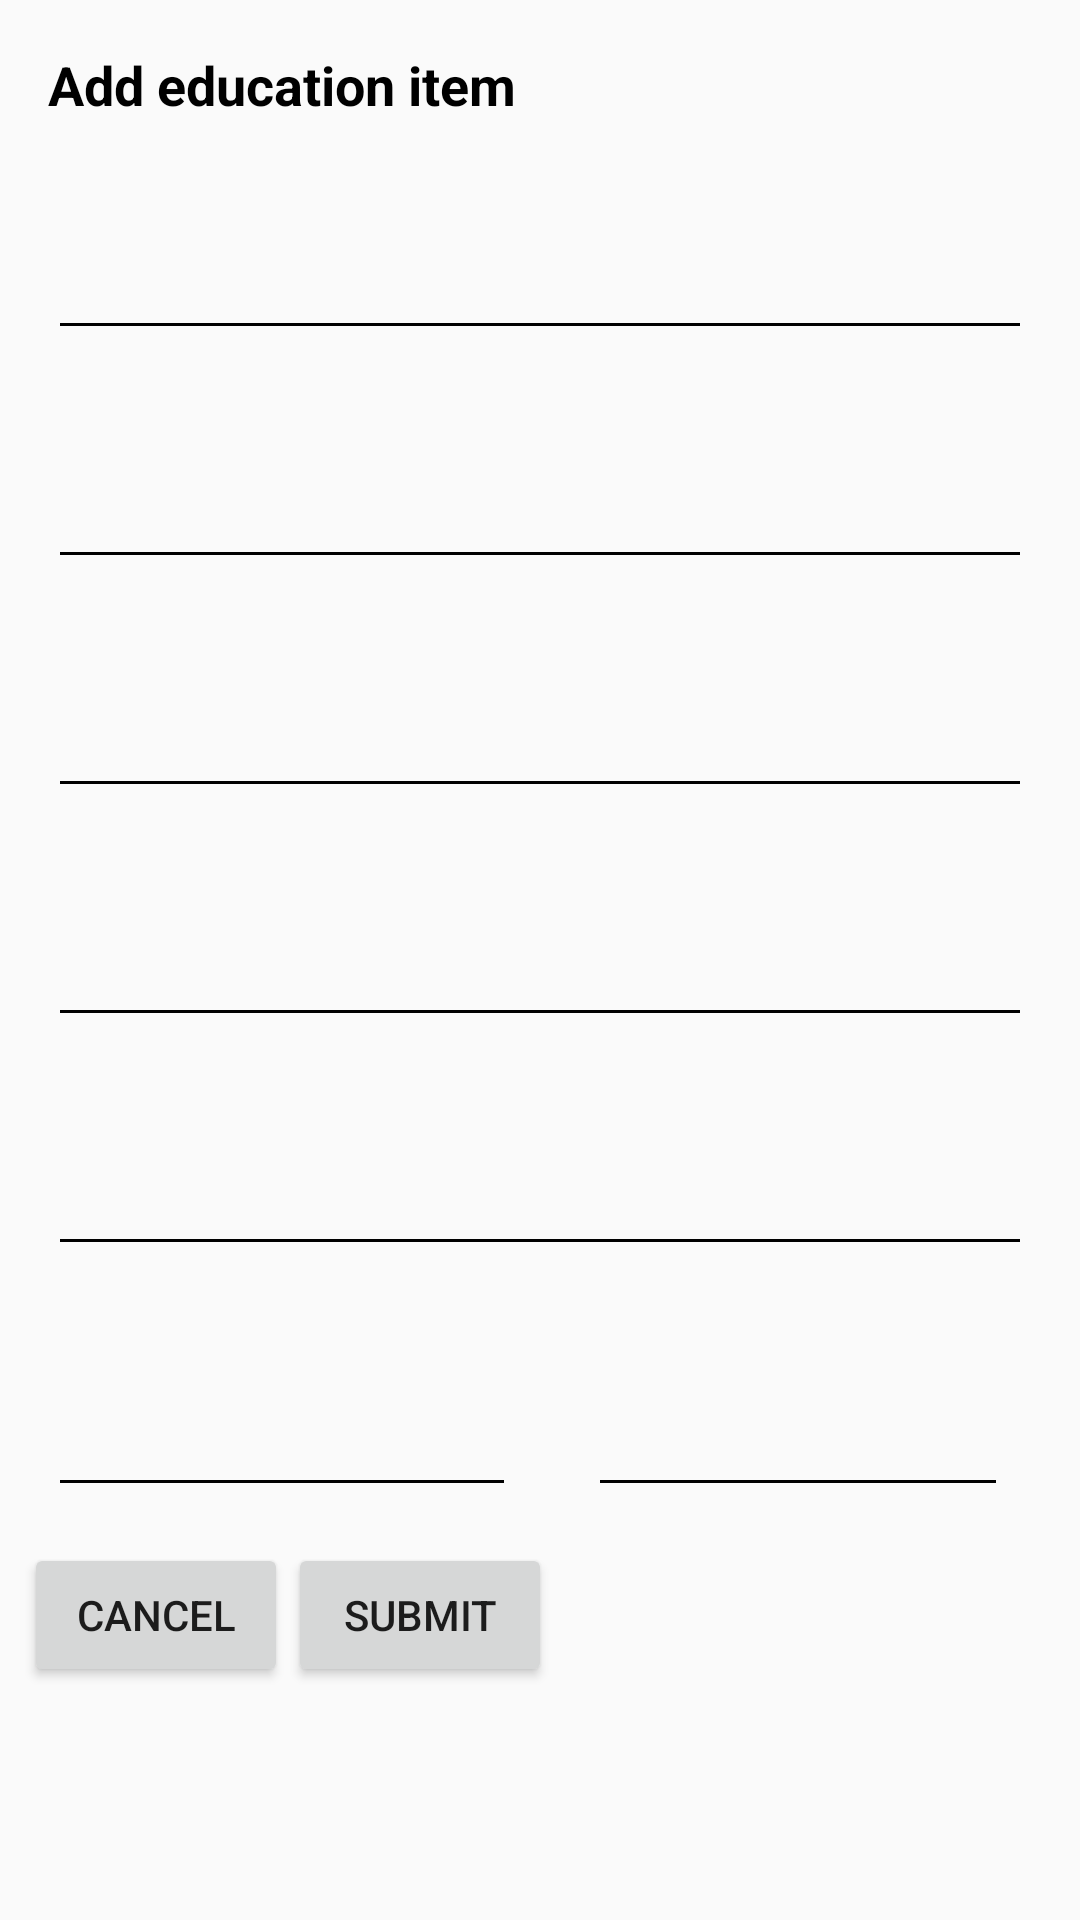

The Android layout XML behind this screen, and the referenced resources:
<!-- AndroidManifest.xml: application theme AppTheme -->
<!-- res/layout/add_educ_dialog.xml -->
<?xml version="1.0" encoding="utf-8"?>
<RelativeLayout xmlns:android="http://schemas.android.com/apk/res/android"
    xmlns:app="http://schemas.android.com/apk/res-auto"
    xmlns:tools="http://schemas.android.com/tools"
    android:layout_width="match_parent"
    android:layout_height="wrap_content"
    android:layout_margin="8dp"
    android:id="@+id/parent">

    <android.support.v4.widget.NestedScrollView
        android:id="@+id/nestedAddEduc"
        xmlns:android="http://schemas.android.com/apk/res/android"
        xmlns:app="http://schemas.android.com/apk/res-auto"
        xmlns:tools="http://schemas.android.com/tools"
        tools:context=".MenuFragments.ProfileFragment"
        android:layout_width="match_parent"
        android:layout_height="wrap_content">

        <RelativeLayout
            android:layout_width="match_parent"
            android:layout_height="match_parent">

            <TextView
                android:id="@+id/textView"
                android:layout_width="match_parent"
                android:layout_height="wrap_content"
                android:layout_marginEnd="8dp"
                android:layout_marginStart="8dp"
                android:layout_marginTop="8dp"
                android:padding="8dp"
                android:textSize="18sp"
                android:textColor="@color/colorBlack"
                android:textStyle="bold"
                android:text="Add education item" />

            <android.support.design.widget.TextInputLayout
                android:id="@+id/t1"
                android:layout_width="match_parent"
                android:layout_height="wrap_content"
                android:layout_below="@id/textView"
                android:layout_marginEnd="8dp"
                android:layout_marginStart="8dp"
                android:layout_marginTop="8dp"
                android:padding="8dp"
                android:theme="@style/TextInputLayoutLabelGrey">

                <EditText
                    android:id="@+id/edt_inst"
                    android:layout_width="match_parent"
                    android:layout_height="wrap_content"
                    android:hint="Institution name"
                    android:inputType="textMultiLine|text"
                    android:textColor="@color/colorBlack"
                    android:backgroundTint="@color/dark_gray"
                    android:textColorHint="@color/dark_gray"
                    android:imeOptions="actionNext"/>
            </android.support.design.widget.TextInputLayout>

            <android.support.design.widget.TextInputLayout
                android:id="@+id/t4"
                android:layout_width="match_parent"
                android:layout_height="wrap_content"
                android:layout_below="@id/t1"
                android:layout_marginEnd="8dp"
                android:layout_marginStart="8dp"
                android:layout_marginTop="8dp"
                android:padding="8dp"
                android:imeOptions="actionNext"
                android:theme="@style/TextInputLayoutLabelGrey">

                <EditText
                    android:id="@+id/edt_degree"
                    android:layout_width="match_parent"
                    android:layout_height="wrap_content"
                    android:hint="Degree"
                    android:inputType="textMultiLine|text"
                    android:textColor="@color/colorBlack"
                    android:backgroundTint="@color/dark_gray"
                    android:textColorHint="@color/dark_gray"
                    android:imeOptions="actionNext"/>
            </android.support.design.widget.TextInputLayout>

            <android.support.design.widget.TextInputLayout
                android:id="@+id/t5"
                android:layout_width="match_parent"
                android:layout_height="wrap_content"
                android:layout_below="@id/t4"
                android:layout_marginEnd="8dp"
                android:layout_marginStart="8dp"
                android:layout_marginTop="8dp"
                android:padding="8dp"
                android:imeOptions="actionNext"
                android:theme="@style/TextInputLayoutLabelGrey">

                <EditText
                    android:id="@+id/edt_domain"
                    android:layout_width="match_parent"
                    android:layout_height="wrap_content"
                    android:hint="Field of study"
                    android:inputType="textMultiLine|text"
                    android:textColor="@color/colorBlack"
                    android:backgroundTint="@color/dark_gray"
                    android:textColorHint="@color/dark_gray"
                    android:imeOptions="actionNext"/>
            </android.support.design.widget.TextInputLayout>

            <android.support.design.widget.TextInputLayout
                android:id="@+id/t6"
                android:layout_width="match_parent"
                android:layout_height="wrap_content"
                android:layout_below="@id/t5"
                android:layout_marginEnd="8dp"
                android:layout_marginStart="8dp"
                android:layout_marginTop="8dp"
                android:padding="8dp"
                android:imeOptions="actionNext"
                android:theme="@style/TextInputLayoutLabelGrey">

                <EditText
                    android:id="@+id/edt_result"
                    android:layout_width="match_parent"
                    android:layout_height="wrap_content"
                    android:hint="Result"
                    android:inputType="numberDecimal"
                    android:textColor="@color/colorBlack"
                    android:backgroundTint="@color/dark_gray"
                    android:textColorHint="@color/dark_gray"
                    android:imeOptions="actionNext"/>
            </android.support.design.widget.TextInputLayout>

            <android.support.design.widget.TextInputLayout
                android:id="@+id/t7"
                android:layout_width="match_parent"
                android:layout_height="wrap_content"
                android:layout_below="@id/t6"
                android:layout_marginEnd="8dp"
                android:layout_marginStart="8dp"
                android:layout_marginTop="8dp"
                android:padding="8dp"
                android:imeOptions="actionNext"
                android:theme="@style/TextInputLayoutLabelGrey">

                <EditText
                    android:id="@+id/edt_desc"
                    android:layout_width="match_parent"
                    android:layout_height="wrap_content"
                    android:hint="Description"
                    android:inputType="textMultiLine|textLongMessage"
                    android:textColor="@color/colorBlack"
                    android:backgroundTint="@color/dark_gray"
                    android:textColorHint="@color/dark_gray"
                    android:imeOptions="actionNext"/>
            </android.support.design.widget.TextInputLayout>

            <LinearLayout
                android:id="@+id/dates"
                android:layout_width="match_parent"
                android:layout_height="wrap_content"
                android:orientation="horizontal"
                android:layout_below="@id/t7"
                android:layout_centerHorizontal="true"
                android:gravity="center"
                android:layout_marginEnd="8dp"
                android:layout_marginStart="8dp">

                <android.support.design.widget.TextInputLayout
                    android:id="@+id/t2"
                    android:layout_width="0dp"
                    android:layout_weight=".50"
                    android:layout_height="wrap_content"
                    android:layout_marginEnd="8dp"
                    android:layout_marginStart="8dp"
                    android:layout_marginTop="8dp"
                    android:imeOptions="actionNext"
                    android:theme="@style/TextInputLayoutLabelGrey">

                    <EditText
                        android:id="@+id/edt_from"
                        android:layout_width="match_parent"
                        android:layout_height="wrap_content"
                        android:hint="From"
                        android:inputType="number"
                        android:textColor="@color/colorBlack"
                        android:backgroundTint="@color/dark_gray"
                        android:textColorHint="@color/dark_gray"
                        android:imeOptions="actionNext" />
                </android.support.design.widget.TextInputLayout>

                <android.support.design.widget.TextInputLayout
                    android:id="@+id/t3"
                    android:layout_width="0dp"
                    android:layout_weight=".50"
                    android:layout_height="wrap_content"
                    android:layout_marginEnd="8dp"
                    android:layout_marginStart="8dp"
                    android:layout_marginTop="8dp"
                    android:padding="8dp"
                    android:imeOptions="actionNext"
                    android:theme="@style/TextInputLayoutLabelGrey">

                    <EditText
                        android:id="@+id/edt_to"
                        android:layout_width="match_parent"
                        android:layout_height="wrap_content"
                        android:hint="To (or expected)"
                        android:inputType="number"
                        android:textColor="@color/colorBlack"
                        android:backgroundTint="@color/dark_gray"
                        android:textColorHint="@color/dark_gray"
                        android:imeOptions="actionNext"/>
                </android.support.design.widget.TextInputLayout>
            </LinearLayout>

            <Button
                android:id="@+id/buttonSubmit"
                android:layout_width="wrap_content"
                android:layout_height="wrap_content"
                android:layout_marginBottom="8dp"
                android:layout_marginEnd="8dp"
                android:layout_marginTop="8dp"
                android:text="Submit"
                android:layout_below="@id/dates"
                android:layout_toRightOf="@id/buttonCancel" />

            <Button
                android:id="@+id/buttonCancel"
                android:layout_width="wrap_content"
                android:layout_height="wrap_content"
                android:layout_marginBottom="8dp"
                android:layout_marginStart="8dp"
                android:layout_marginTop="8dp"
                android:text="Cancel"
                android:layout_below="@id/dates"/>

        </RelativeLayout>

    </android.support.v4.widget.NestedScrollView>

</RelativeLayout>
<!-- resources referenced by this layout -->
<resources>
  <color name="colorBlack">#000000</color>
  <style name="TextInputLayoutLabelGrey" parent="Widget.Design.TextInputLayout">
          
          <item name="android:textColorHint">@color/dark_gray</item>
          <item name="android:textColor">@color/dark_gray</item>
          
          <item name="colorAccent">@color/dark_gray</item>
          <item name="colorControlNormal">@color/dark_gray</item>
          <item name="colorControlActivated">@color/dark_gray</item>
      </style>
  <style name="AppTheme" parent="Theme.AppCompat.Light.DarkActionBar">
          
          <item name="colorPrimary">@color/colorGrey</item>
          <item name="colorPrimaryDark">@color/colorGreyDarker</item>
          <item name="colorAccent">@color/colorWhite</item>
          <item name="drawerArrowStyle">@style/DrawerIcon</item>
          <item name="autoCompleteTextViewStyle">@style/SearchAutoCompleteTextView</item>
          <item name="windowNoTitle">true</item>
      </style>
  <color name="colorGrey">#CECDD3</color>
  <color name="colorGreyDarker">#8b8a8d</color>
  <color name="colorWhite">#ffffff</color>
  <style name="DrawerIcon" parent="Widget.AppCompat.DrawerArrowToggle">
          <item name="color">@color/colorBlack</item>
      </style>
  <style name="SearchAutoCompleteTextView" parent="Widget.AppCompat.Light.AutoCompleteTextView">
          <item name="android:textColor">@color/colorBlack</item>
          <item name="android:textColorHint">@color/colorBlack</item>
          <item name="android:textCursorDrawable">@drawable/cursor</item>
      </style>
</resources>
